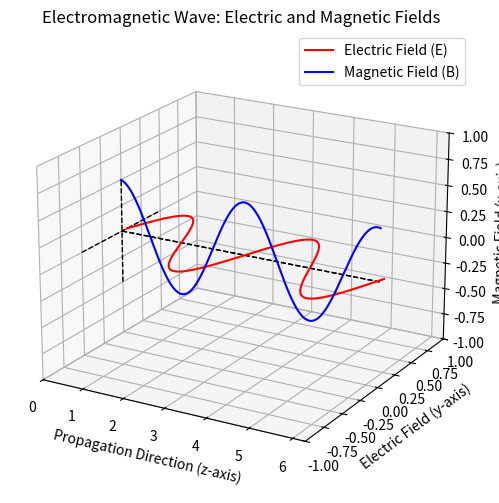

This chart was generated by the following Python code:
import numpy as np
import matplotlib.pyplot as plt
from mpl_toolkits.mplot3d import Axes3D
from matplotlib.animation import FuncAnimation, PillowWriter

# Set up the figure and 3D axis
fig = plt.figure(figsize=(10, 6))
ax = fig.add_subplot(111, projection='3d')

# Generate the z data (direction of wave propagation)
z = np.linspace(0, 2 * np.pi, 1000)  # One full wavelength along the z-axis

# Set axis limits
ax.set_xlim([0, 2 * np.pi])  # One wavelength along the z-axis
ax.set_ylim([-1, 1])         # Electric field (y-axis)
ax.set_zlim([-1, 1])         # Magnetic field (x-axis)

# Set labels for the axes
ax.set_xlabel('Propagation Direction (z-axis)')
ax.set_ylabel('Electric Field (y-axis)')
ax.set_zlabel('Magnetic Field (x-axis)')

# Adjust the viewing angle
ax.view_init(elev=20, azim=-60)

# Plot static lines for reference
ax.plot(z, np.zeros_like(z), np.zeros_like(z), color='k', linestyle='--', linewidth=1)  # z-axis line
ax.plot([0, 2 * np.pi], [0, 0], [0, 0], color='k', linestyle='--', linewidth=1)  # y-axis line
ax.plot([0, 0], [-0.5, 0.5], [0, 0], color='k', linestyle='--', linewidth=1)  # Perpendicular line on x/y plane
ax.plot([0, 0], [0, 0], [-0.5, 0.5], color='k', linestyle='--', linewidth=1)  # x-axis line

# Initialize lines for electric and magnetic fields
electric_line, = ax.plot([], [], [], color='r', label='Electric Field (E)')
magnetic_line, = ax.plot([], [], [], color='b', label='Magnetic Field (B)')

# Set up the title and legend
ax.set_title('Electromagnetic Wave: Electric and Magnetic Fields')
ax.legend()

# Number of frames for one full wavelength animation
frames = 50

# Function to initialize the animation
def init():
    electric_line.set_data([], [])
    electric_line.set_3d_properties([])
    magnetic_line.set_data([], [])
    magnetic_line.set_3d_properties([])
    return electric_line, magnetic_line

# Function to animate the fields
def update(frame):
    # Calculate phase shift to complete one full cycle over the total frames
    phase_shift = (2 * np.pi / frames) * frame

    # Calculate new electric and magnetic field data
    E_field = 0.5 * np.sin(2 * z - phase_shift)  # Electric field
    B_field = 0.5 * np.sin(2 * z - phase_shift + np.pi / 2)  # Magnetic field

    # Update electric field line
    electric_line.set_data(z, E_field)
    electric_line.set_3d_properties(np.zeros_like(z))

    # Update magnetic field line
    magnetic_line.set_data(z, np.zeros_like(z))
    magnetic_line.set_3d_properties(B_field)
    
    return electric_line, magnetic_line

# Create the animation
anim = FuncAnimation(fig, update, frames=frames, init_func=init, blit=True, interval=50)

# Save as GIF
anim.save('wave_animation.gif', writer=PillowWriter(fps=15))

# Save as MP4
# anim.save('wave_animation.mp4', writer='ffmpeg', fps=30)

# Show the plot (optional)
# plt.show()
